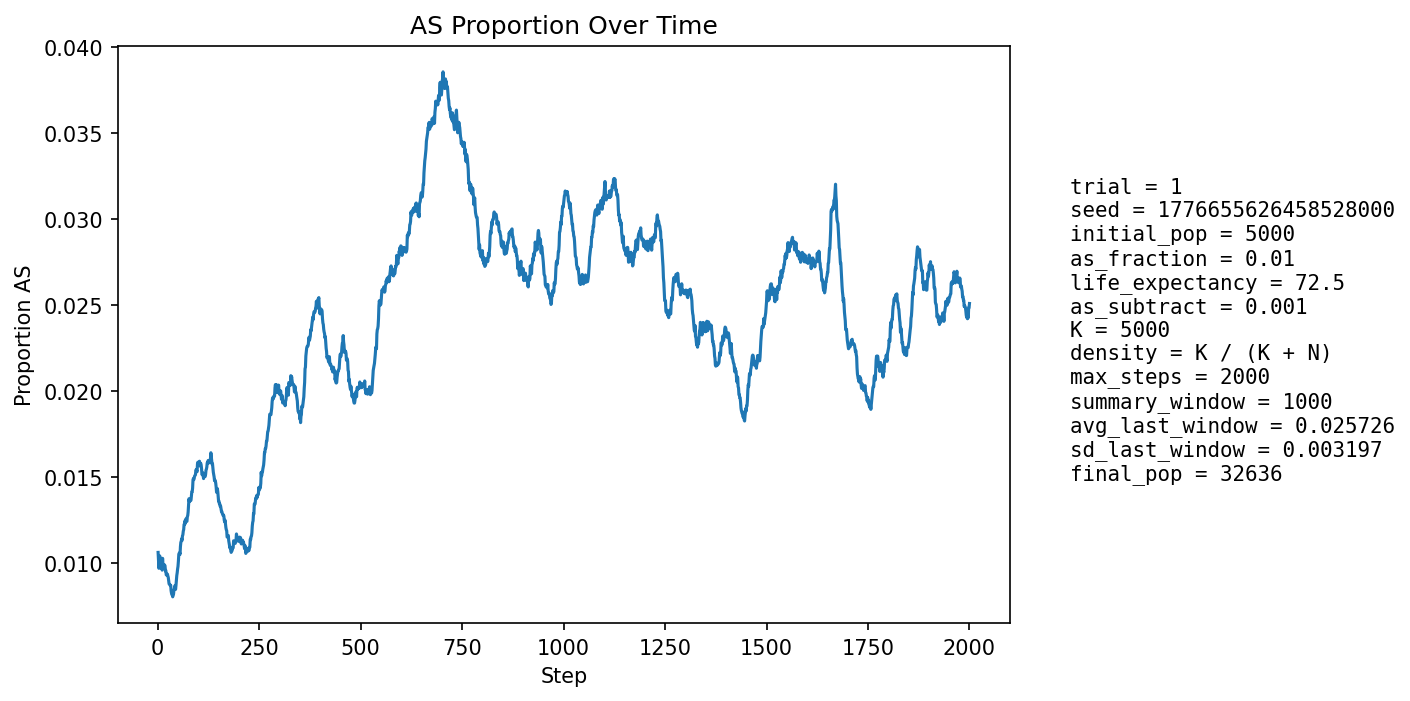

The table this chart was drawn from, first rows:
step, population_size, births, newborn_AA, newborn_AS, newborn_SS, prop_newborn_AA, prop_newborn_AS, prop_newborn_SS, prop_repro_AA, prop_repro_AS, prop_AS_population
1, 5926, 1252, 1239, 13, 0, 0.9896, 0.01038, 0.0, 0.9904, 0.009588, 0.01063
2, 6709, 1147, 1139, 8, 0, 0.993, 0.006975, 0.0, 0.9904, 0.009577, 0.01014
3, 7417, 1071, 1065, 6, 0, 0.9944, 0.005602, 0.0, 0.9904, 0.009569, 0.009707
4, 8072, 1017, 1004, 13, 0, 0.9872, 0.01278, 0.0, 0.9877, 0.01227, 0.01028
5, 9012, 1303, 1288, 15, 0, 0.9885, 0.01151, 0.0, 0.9883, 0.01174, 0.01043
6, 10129, 1493, 1479, 14, 0, 0.9906, 0.009377, 0.0, 0.9892, 0.01075, 0.01027
7, 11355, 1615, 1600, 15, 0, 0.9907, 0.009288, 0.0, 0.9902, 0.009824, 0.01013
8, 12646, 1691, 1679, 12, 0, 0.9929, 0.007096, 0.0, 0.9897, 0.01031, 0.009726
9, 14064, 1826, 1808, 18, 0, 0.9901, 0.009858, 0.0, 0.9894, 0.01055, 0.009812
10, 15615, 1976, 1956, 20, 0, 0.9899, 0.01012, 0.0, 0.9896, 0.01035, 0.009862
11, 17288, 2118, 2102, 16, 0, 0.9924, 0.007554, 0.0, 0.9898, 0.01019, 0.009602
12, 19049, 2238, 2204, 34, 0, 0.9848, 0.01519, 0.0, 0.9909, 0.009123, 0.01029
13, 20718, 2188, 2172, 15, 1, 0.9927, 0.006856, 0.000457, 0.9909, 0.00912, 0.009895
14, 22343, 2200, 2182, 18, 0, 0.9918, 0.008182, 0.0, 0.9905, 0.009457, 0.009712
15, 23934, 2250, 2226, 24, 0, 0.9893, 0.01067, 0.0, 0.9906, 0.009428, 0.009819
16, 25486, 2323, 2297, 26, 0, 0.9888, 0.01119, 0.0, 0.9898, 0.01019, 0.009927
17, 26914, 2341, 2319, 22, 0, 0.9906, 0.009398, 0.0, 0.9904, 0.0096, 0.009846
18, 28188, 2340, 2317, 23, 0, 0.9902, 0.009829, 0.0, 0.9906, 0.009442, 0.009862
19, 29321, 2339, 2325, 14, 0, 0.994, 0.005985, 0.0, 0.9903, 0.00966, 0.009549
20, 30353, 2348, 2325, 23, 0, 0.9902, 0.009796, 0.0, 0.9899, 0.01011, 0.009587
21, 31290, 2347, 2333, 14, 0, 0.994, 0.005965, 0.0, 0.9899, 0.01006, 0.009332
22, 32107, 2332, 2310, 22, 0, 0.9906, 0.009434, 0.0, 0.99, 0.01004, 0.009313
23, 32777, 2309, 2288, 21, 0, 0.9909, 0.009095, 0.0, 0.9903, 0.009747, 0.009305
24, 33300, 2281, 2258, 22, 1, 0.9899, 0.009645, 0.0004384, 0.9909, 0.009109, 0.009369
25, 33700, 2269, 2250, 19, 0, 0.9916, 0.008374, 0.0, 0.991, 0.008974, 0.009258
26, 33991, 2261, 2242, 19, 0, 0.9916, 0.008403, 0.0, 0.9909, 0.009141, 0.009179
27, 34187, 2251, 2237, 14, 0, 0.9938, 0.006219, 0.0, 0.9911, 0.008943, 0.00898
28, 34287, 2235, 2219, 16, 0, 0.9928, 0.007159, 0.0, 0.9913, 0.008736, 0.008808
29, 34315, 2220, 2200, 20, 0, 0.991, 0.009009, 0.0, 0.9914, 0.008598, 0.008772
30, 34292, 2209, 2189, 20, 0, 0.9909, 0.009054, 0.0, 0.9916, 0.008405, 0.008748
31, 34235, 2200, 2180, 20, 0, 0.9909, 0.009091, 0.0, 0.9916, 0.008446, 0.008705
32, 34144, 2189, 2169, 20, 0, 0.9909, 0.009137, 0.0, 0.9919, 0.008091, 0.008728
33, 34023, 2179, 2170, 9, 0, 0.9959, 0.00413, 0.0, 0.9915, 0.0085, 0.008406
34, 33880, 2171, 2155, 16, 0, 0.9926, 0.00737, 0.0, 0.9916, 0.00844, 0.008264
35, 33726, 2166, 2150, 16, 0, 0.9926, 0.007387, 0.0, 0.9916, 0.00843, 0.008184
36, 33569, 2164, 2145, 19, 0, 0.9912, 0.00878, 0.0, 0.9916, 0.008353, 0.008192
37, 33414, 2162, 2148, 14, 0, 0.9935, 0.006475, 0.0, 0.9921, 0.007855, 0.008051
38, 33269, 2160, 2136, 24, 0, 0.9889, 0.01111, 0.0, 0.9923, 0.007714, 0.008266
39, 33134, 2158, 2141, 17, 0, 0.9921, 0.007878, 0.0, 0.9921, 0.007871, 0.008209
40, 33009, 2157, 2130, 27, 0, 0.9875, 0.01252, 0.0, 0.9919, 0.008084, 0.008452
41, 32900, 2157, 2136, 21, 0, 0.9903, 0.009736, 0.0, 0.9923, 0.007744, 0.008511
42, 32808, 2158, 2134, 24, 0, 0.9889, 0.01112, 0.0, 0.992, 0.008009, 0.008687
43, 32727, 2158, 2140, 17, 1, 0.9917, 0.007878, 0.0004634, 0.9922, 0.007843, 0.008647
44, 32658, 2159, 2148, 11, 0, 0.9949, 0.005095, 0.0, 0.9917, 0.008287, 0.008482
45, 32602, 2160, 2137, 23, 0, 0.9894, 0.01065, 0.0, 0.991, 0.008974, 0.008711
46, 32559, 2162, 2134, 28, 0, 0.987, 0.01295, 0.0, 0.9905, 0.009472, 0.00903
47, 32524, 2163, 2136, 27, 0, 0.9875, 0.01248, 0.0, 0.9905, 0.009538, 0.009285
48, 32502, 2165, 2143, 22, 0, 0.9898, 0.01016, 0.0, 0.9909, 0.00911, 0.009446
49, 32487, 2166, 2140, 25, 1, 0.988, 0.01154, 0.0004617, 0.9903, 0.009665, 0.009665
50, 32481, 2167, 2146, 21, 0, 0.9903, 0.009691, 0.0, 0.9901, 0.00991, 0.009821
51, 32481, 2168, 2142, 26, 0, 0.988, 0.01199, 0.0, 0.9895, 0.01052, 0.01013
52, 32484, 2169, 2138, 31, 0, 0.9857, 0.01429, 0.0, 0.9898, 0.01021, 0.01053
53, 32492, 2170, 2150, 20, 0, 0.9908, 0.009217, 0.0, 0.9895, 0.01045, 0.01059
54, 32503, 2171, 2151, 20, 0, 0.9908, 0.009212, 0.0, 0.9897, 0.01026, 0.01061
55, 32514, 2171, 2154, 17, 0, 0.9922, 0.00783, 0.0, 0.9892, 0.01081, 0.01052
56, 32525, 2172, 2135, 37, 0, 0.983, 0.01703, 0.0, 0.988, 0.01197, 0.01098
57, 32539, 2173, 2143, 30, 0, 0.9862, 0.01381, 0.0, 0.9883, 0.01171, 0.01122
58, 32556, 2173, 2150, 23, 0, 0.9894, 0.01058, 0.0, 0.9887, 0.01128, 0.01127
59, 32569, 2173, 2147, 26, 0, 0.988, 0.01197, 0.0, 0.9893, 0.01066, 0.01142
60, 32582, 2173, 2155, 18, 0, 0.9917, 0.008283, 0.0, 0.9884, 0.01157, 0.01133
... 1,940 more rows
